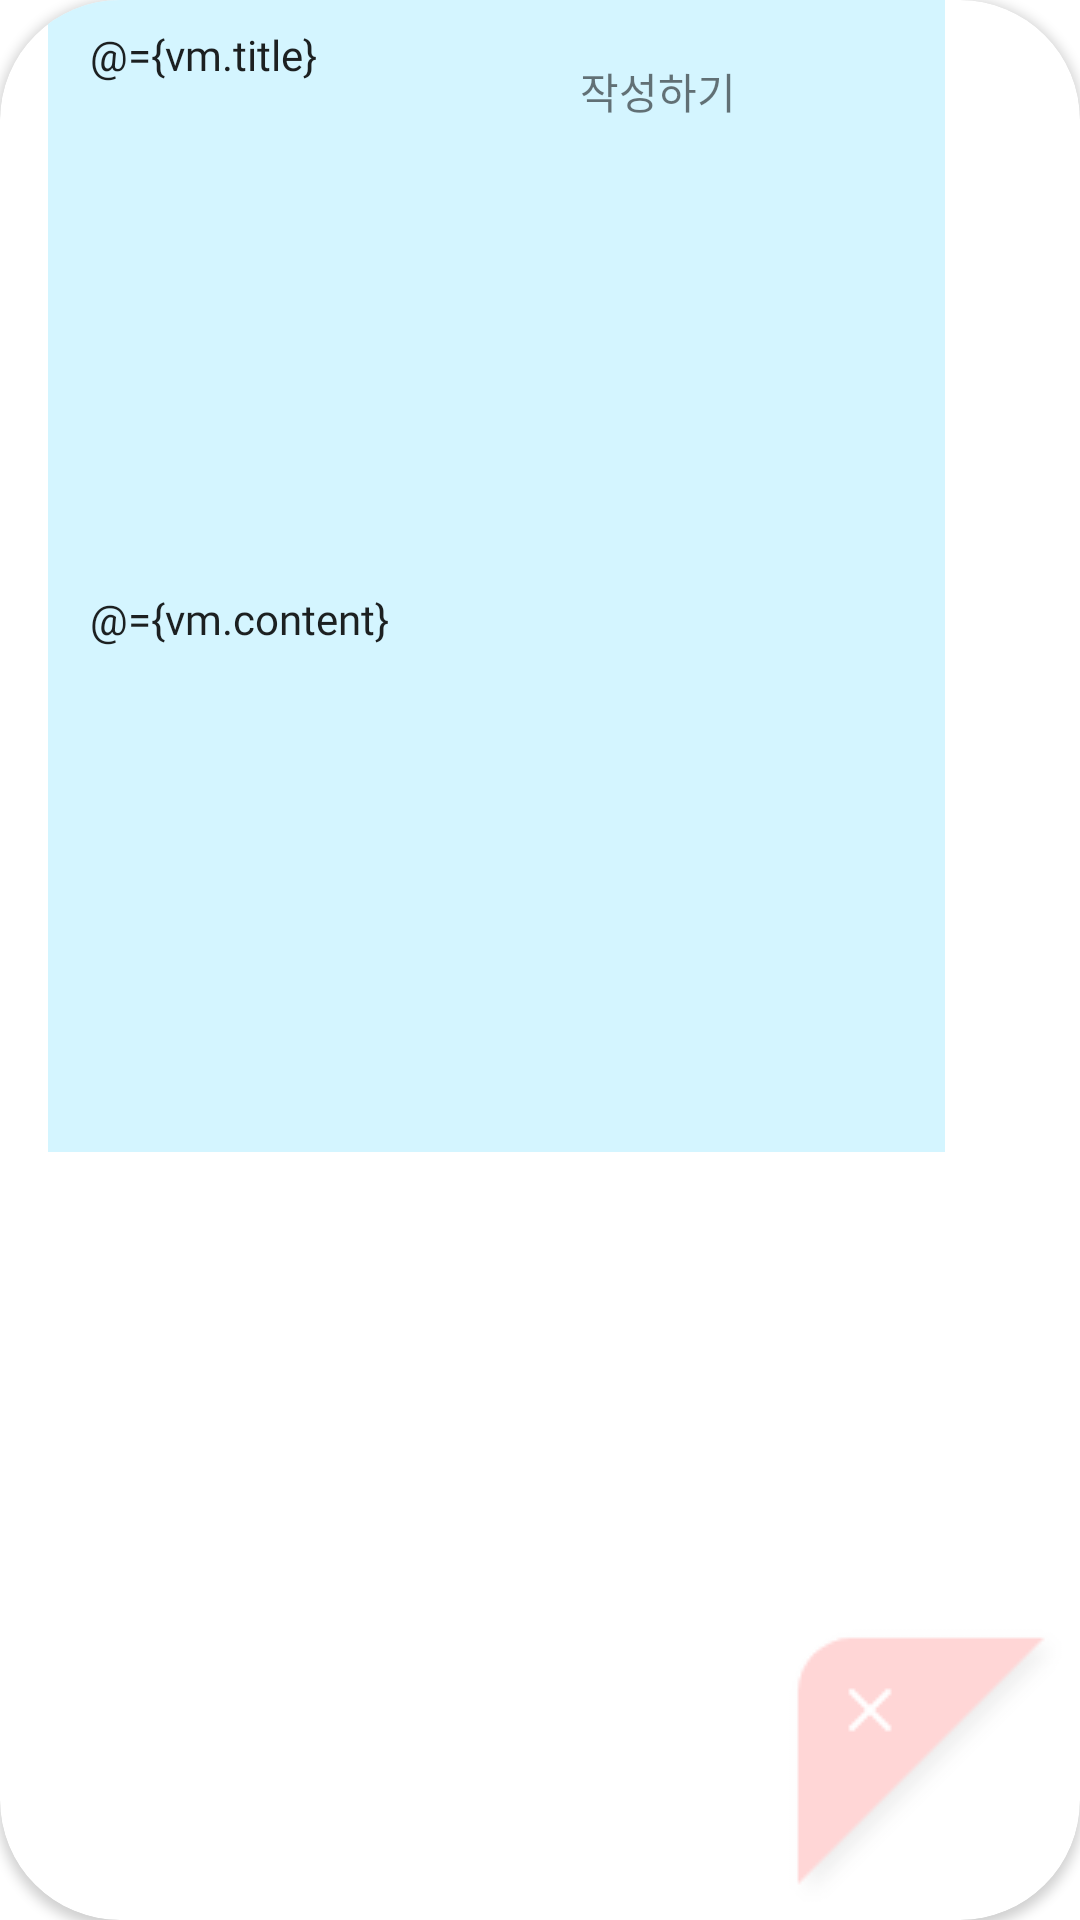

The Android layout XML behind this screen, and the referenced resources:
<!-- AndroidManifest.xml: application theme Theme.GOMIN -->
<!-- res/layout/dialog_upload_gomin.xml -->
<?xml version="1.0" encoding="utf-8"?>
<layout xmlns:tools="http://schemas.android.com/tools"
    xmlns:android="http://schemas.android.com/apk/res/android"
    xmlns:app="http://schemas.android.com/apk/res-auto">

    <data>
        <variable
            name="vm"
            type="com.example.gomin.viewmodel.GominUploadViewModel"
            />
    </data>

    <androidx.cardview.widget.CardView
        android:layout_width="match_parent"
        android:layout_height="400dp"
        android:layout_gravity="center"
        android:layout_margin="40dp"
        android:layout_marginVertical="20dp"
        app:cardCornerRadius="40dp">

        <androidx.constraintlayout.widget.ConstraintLayout
            android:layout_width="match_parent"
            android:layout_height="match_parent">


            <View
                android:id="@+id/view3"
                android:layout_width="0dp"
                android:layout_height="0dp"
                android:background="@color/gomin_blue"
                app:layout_constraintBottom_toTopOf="@+id/guideline12"
                app:layout_constraintEnd_toStartOf="@+id/guideline5"
                app:layout_constraintStart_toStartOf="@+id/guideline13"
                app:layout_constraintTop_toTopOf="parent"
                app:layout_constraintVertical_bias="0.0" />

            <EditText
                android:id="@+id/editTextTextPersonName"
                android:layout_width="wrap_content"
                android:layout_height="wrap_content"
                android:background="@android:color/transparent"
                android:ems="10"
                android:layout_marginTop="8dp"
                android:fontFamily="@font/notosans3"
                android:hint="제목을 입력하세요"
                android:text="@={vm.title}"
                android:textSize="14dp"
                app:layout_constraintStart_toStartOf="@+id/guideline9"
                app:layout_constraintTop_toTopOf="parent"
                tools:ignore="TouchTargetSizeCheck" />

            <EditText
                android:id="@+id/editTextTextPersonName2"
                android:layout_width="0dp"
                android:layout_height="0dp"
                android:background="@android:color/transparent"
                android:ems="10"
                android:fontFamily="@font/notosans1"
                android:hint="내용을 입력하세요"
                android:inputType="textPersonName"
                android:text="@={vm.content}"
                android:textSize="14dp"
                app:layout_constraintBottom_toTopOf="@+id/guideline12"
                app:layout_constraintEnd_toStartOf="@+id/guideline10"
                app:layout_constraintHorizontal_bias="0.0"
                app:layout_constraintStart_toStartOf="@+id/guideline9"
                app:layout_constraintTop_toBottomOf="@+id/editTextTextPersonName"
                app:layout_constraintVertical_bias="0.0" />

            <androidx.constraintlayout.widget.Guideline
                android:id="@+id/guideline9"
                android:layout_width="wrap_content"
                android:layout_height="wrap_content"
                android:orientation="vertical"
                app:layout_constraintGuide_begin="30dp" />

            <androidx.constraintlayout.widget.Guideline
                android:id="@+id/guideline10"
                android:layout_width="wrap_content"
                android:layout_height="wrap_content"
                android:orientation="vertical"
                app:layout_constraintGuide_begin="300dp" />

            <androidx.constraintlayout.widget.Guideline
                android:id="@+id/guideline11"
                android:layout_width="wrap_content"
                android:layout_height="wrap_content"
                android:orientation="horizontal"
                app:layout_constraintGuide_begin="250dp" />

            <androidx.constraintlayout.widget.Guideline
                android:id="@+id/guideline12"
                android:layout_width="wrap_content"
                android:layout_height="wrap_content"
                android:orientation="horizontal"
                app:layout_constraintGuide_begin="384dp" />

            <ImageView
                android:id="@+id/imageView5"
                android:layout_width="wrap_content"
                android:layout_height="wrap_content"
                app:layout_constraintBottom_toBottomOf="parent"
                app:layout_constraintEnd_toEndOf="parent"
                app:srcCompat="@drawable/output" />

            <androidx.constraintlayout.widget.Guideline
                android:id="@+id/guideline5"
                android:layout_width="wrap_content"
                android:layout_height="wrap_content"
                android:orientation="vertical"
                app:layout_constraintGuide_begin="315dp" />

            <androidx.constraintlayout.widget.Guideline
                android:id="@+id/guideline13"
                android:layout_width="wrap_content"
                android:layout_height="wrap_content"
                android:orientation="vertical"
                app:layout_constraintGuide_begin="16dp" />

            <TextView
                android:id="@+id/textView6"
                android:layout_width="wrap_content"
                android:layout_height="wrap_content"
                android:layout_marginTop="20dp"
                android:text="작성하기"
                app:layout_constraintStart_toEndOf="@+id/editTextTextPersonName"
                app:layout_constraintTop_toTopOf="parent" />


        </androidx.constraintlayout.widget.ConstraintLayout>
    </androidx.cardview.widget.CardView>
</layout>
<!-- resources referenced by this layout -->
<resources>
  <color name="gomin_blue">#D4F5FF</color>
  <!-- drawable output: png bitmap (drawable, 1455 bytes) -->
  <style name="Theme.GOMIN" parent="Theme.MaterialComponents.DayNight.NoActionBar">
          
          <item name="colorPrimary">@color/blue_700</item>
          <item name="colorPrimaryVariant">@color/blue_500</item>
          <item name="colorOnPrimary">@color/white</item>
          
          <item name="colorSecondary">@color/teal_200</item>
          <item name="colorSecondaryVariant">@color/teal_700</item>
          <item name="colorOnSecondary">@color/black</item>
          
          <item name="android:statusBarColor" tools:targetApi="l">?attr/colorPrimaryVariant</item>
          
      </style>
  <color name="blue_700">#05c5ff</color>
  <color name="blue_500">#0097c4</color>
  <color name="white">#FFFFFFFF</color>
  <color name="teal_200">#FF03DAC5</color>
  <color name="teal_700">#FF018786</color>
  <color name="black">#FF000000</color>
</resources>
